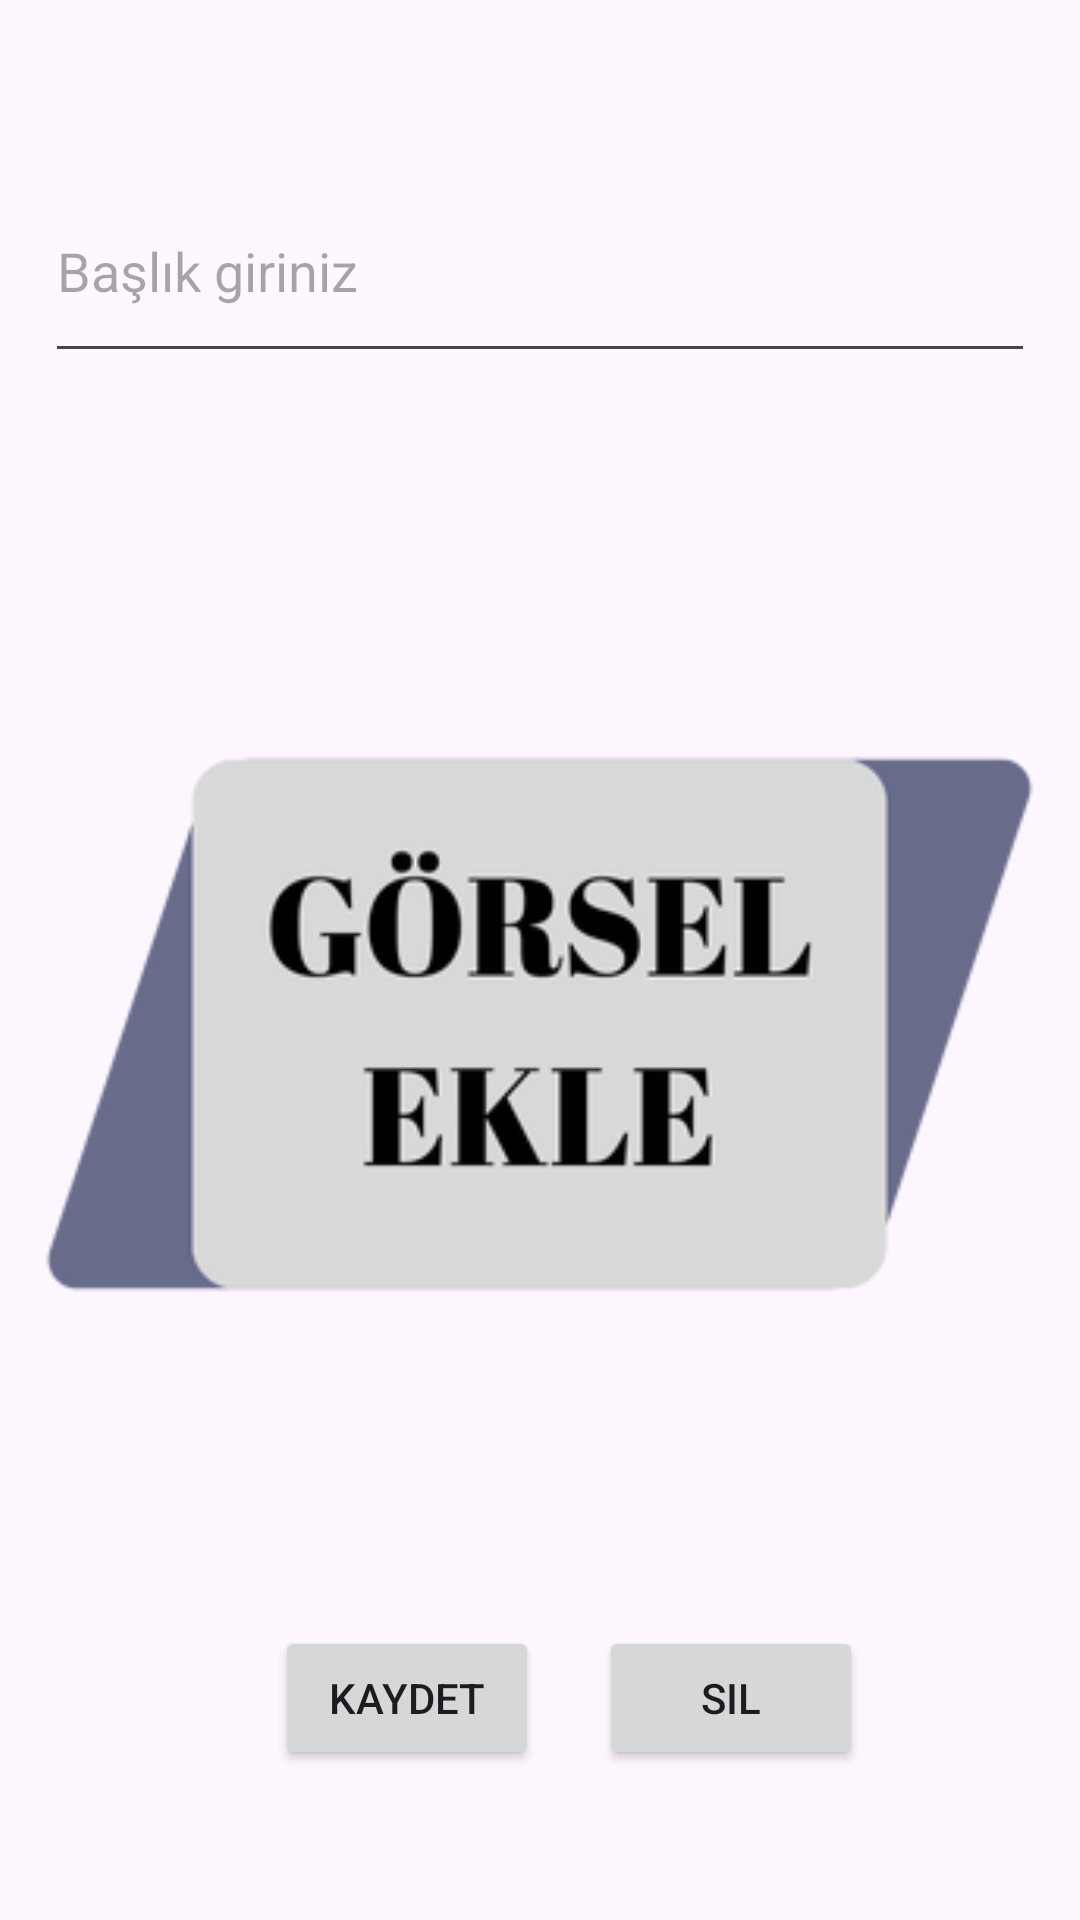

Android layout source for this screen:
<!-- AndroidManifest.xml: application theme Theme.DersCalisma -->
<!-- res/layout/fragment_program.xml -->
<?xml version="1.0" encoding="utf-8"?>
<androidx.constraintlayout.widget.ConstraintLayout
    xmlns:android="http://schemas.android.com/apk/res/android"
    xmlns:app="http://schemas.android.com/apk/res-auto"
    xmlns:tools="http://schemas.android.com/tools"
    android:layout_width="match_parent"
    android:layout_height="match_parent"
    tools:context=".view.ProgramFragment">

    <ImageView
        android:onClick="gorselSec"
        android:id="@+id/imageView"
        android:layout_width="381dp"
        android:layout_height="314dp"
        android:src="@drawable/fefe"
        app:layout_constraintBottom_toBottomOf="parent"
        app:layout_constraintEnd_toEndOf="parent"
        app:layout_constraintHorizontal_bias="0.533"
        app:layout_constraintStart_toStartOf="parent"
        app:layout_constraintTop_toTopOf="parent"
        app:layout_constraintVertical_bias="0.565" />

    <EditText
        android:id="@+id/isimText"
        android:layout_width="0dp"
        android:layout_height="71dp"
        android:layout_marginStart="15dp"
        android:layout_marginEnd="15dp"
        android:layout_marginBottom="60dp"
        android:ems="10"
        android:hint="Başlık giriniz"
        android:inputType="text"
        app:layout_constraintBottom_toTopOf="@+id/imageView"
        app:layout_constraintEnd_toEndOf="parent"
        app:layout_constraintHorizontal_bias="0.497"
        app:layout_constraintStart_toStartOf="parent" />



    <LinearLayout
        android:layout_width="312dp"
        android:layout_height="88dp"
        android:orientation="horizontal"
        android:gravity="center"
        app:layout_constraintBottom_toBottomOf="parent"
        app:layout_constraintEnd_toEndOf="parent"
        app:layout_constraintHorizontal_bias="0.494"
        app:layout_constraintStart_toStartOf="parent"
        app:layout_constraintTop_toBottomOf="@+id/imageView"
        app:layout_constraintVertical_bias="0.44">
        <Button
            android:onClick="kaydet"
            android:id="@+id/kaydetButton"
            android:layout_width="wrap_content"
            android:layout_height="wrap_content"
            android:layout_margin="20dp"
            android:text="Kaydet"
            tools:layout_editor_absoluteX="100dp"
            tools:layout_editor_absoluteY="613dp" />

        <Button
            android:onClick="sil"
            android:id="@+id/silButton"
            android:layout_width="wrap_content"
            android:layout_height="wrap_content"
            android:text="Sil"
            tools:layout_editor_absoluteX="236dp"
            tools:layout_editor_absoluteY="616dp" />
    </LinearLayout>
</androidx.constraintlayout.widget.ConstraintLayout>
<!-- resources referenced by this layout -->
<resources>
  <!-- drawable fefe: png bitmap (drawable, 17969 bytes) -->
  <style name="Theme.DersCalisma" parent="Base.Theme.DersCalisma" />
  <style name="Base.Theme.DersCalisma" parent="Theme.Material3.DayNight.NoActionBar">
          
          
      </style>
</resources>
